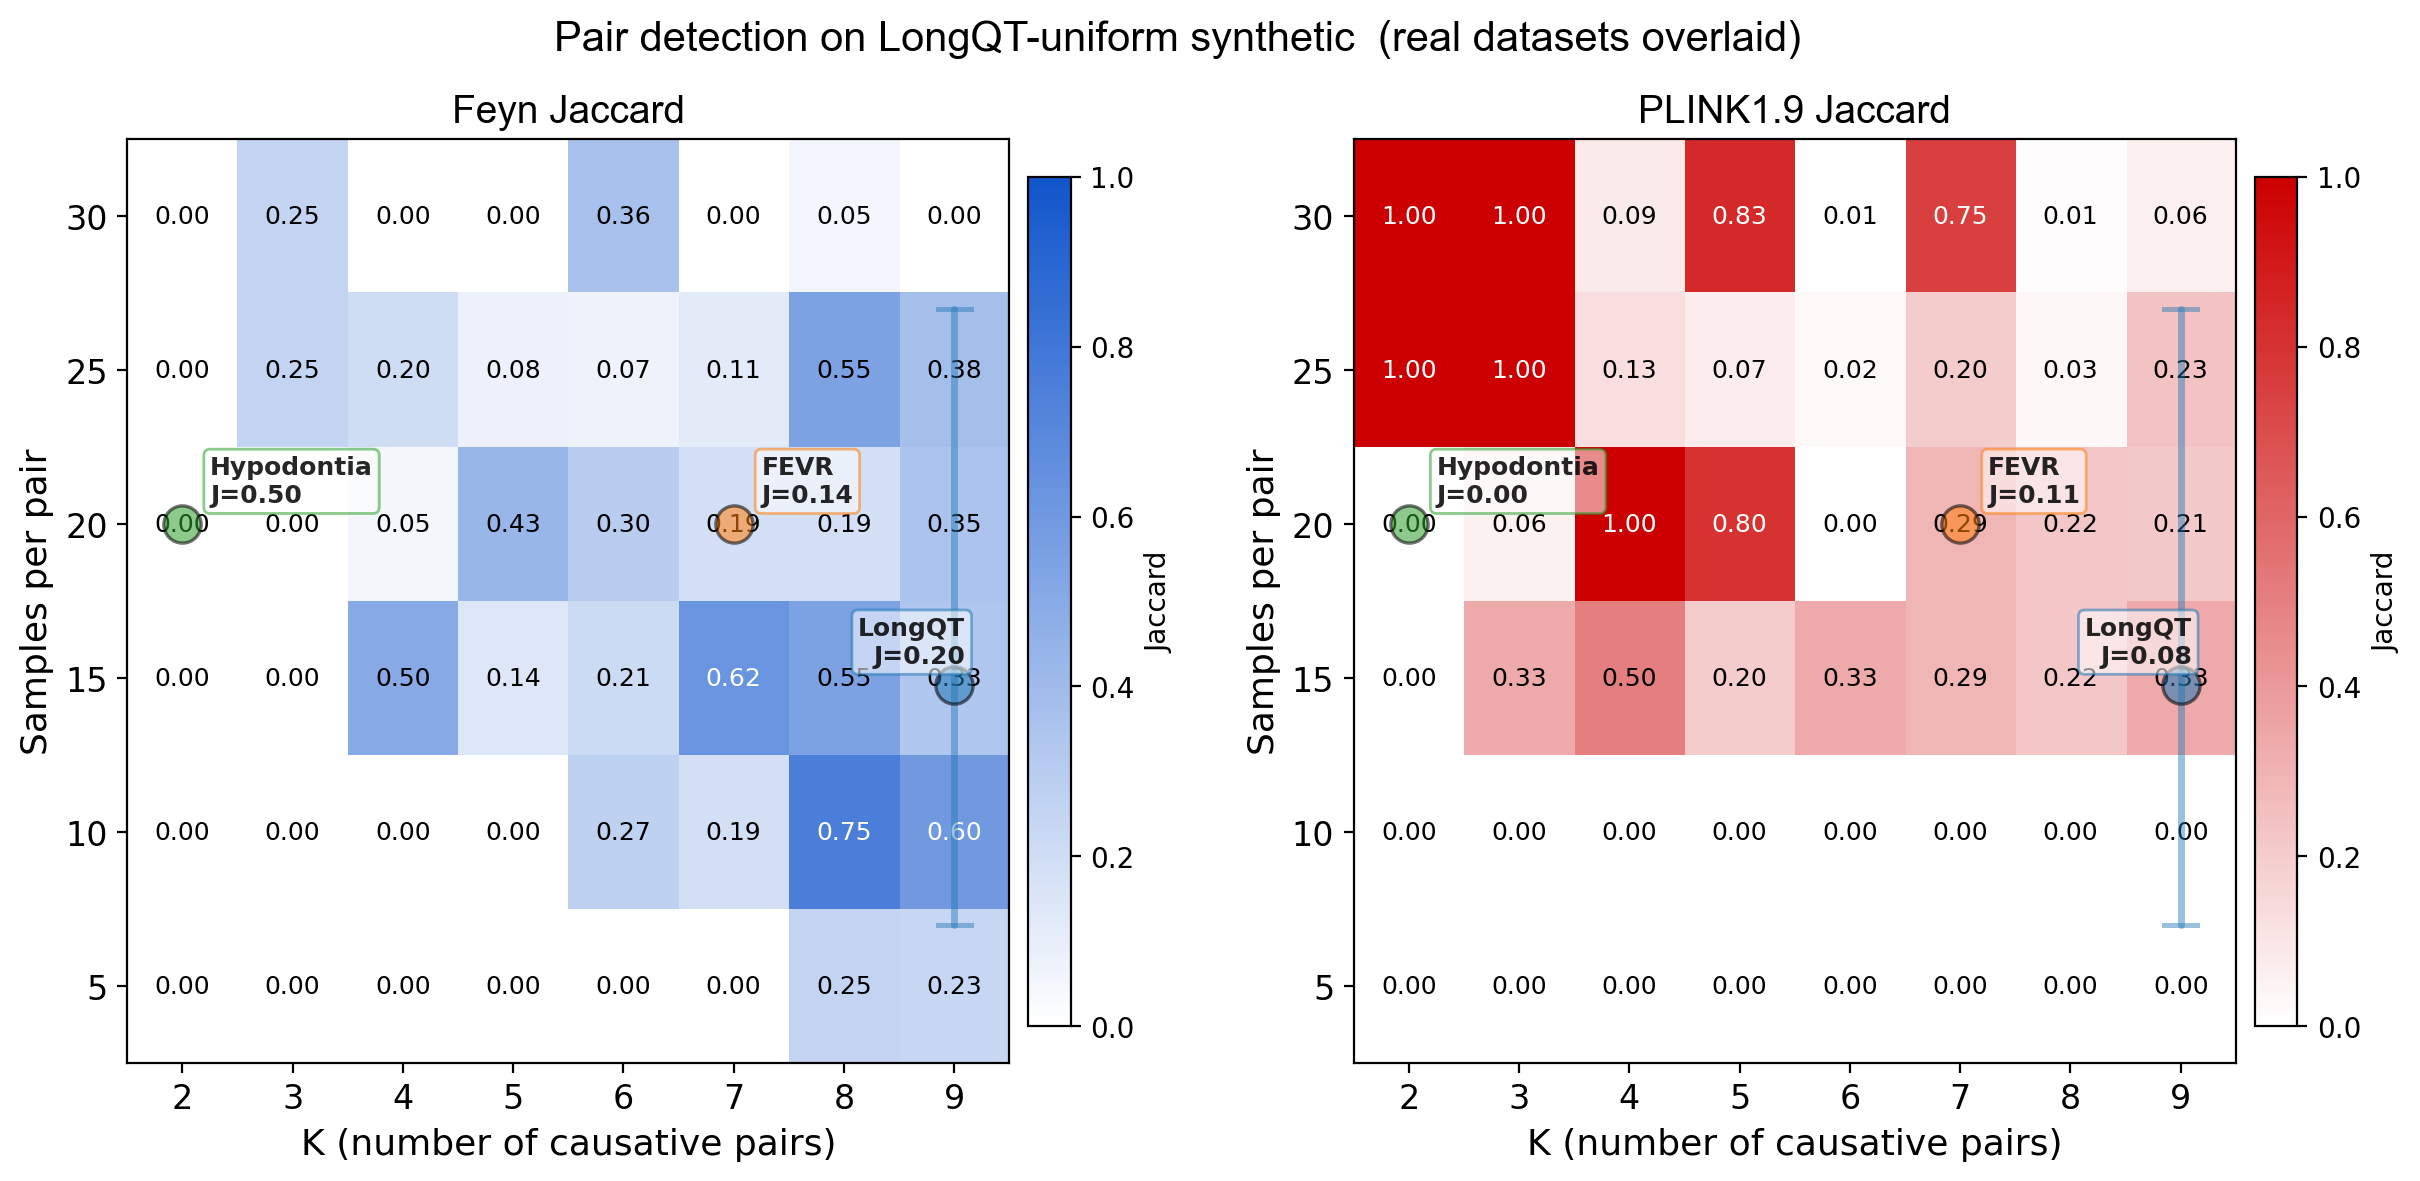

The table this chart was drawn from, first rows:
K, n_per_pair, n_pos, n_total, feyn_J_strict, feyn_J_hess, feyn_J_combo, feyn_J_loose, plink_J, feyn_n_pairs, feyn_n_hess, feyn_n_combo, feyn_n_feats, plink_n, feyn_s, plink_s, elapsed_s
2, 5, 10, 30, 0.0, 0.0, 0.0, 1.0, 0.0, 0, 0, 0, 3, 0, 25.2, 0.4, 25.7
2, 10, 20, 60, 0.0, 0.0, 0.0, 1.0, 0.0, 0, 0, 0, 3, 0, 31.1, 1.1, 32.4
2, 15, 30, 90, 0.0, 0.0, 0.0, 1.0, 0.0, 0, 0, 0, 3, 0, 35.1, 1.7, 37.0
2, 20, 40, 120, 0.0, 0.0, 0.0, 1.0, 0.0, 0, 0, 0, 3, 0, 38.0, 2.2, 40.4
2, 25, 50, 150, 0.0, 0.0, 0.0, 1.0, 1.0, 0, 0, 0, 3, 2, 36.6, 2.8, 39.7
2, 30, 60, 180, 0.0, 0.0, 0.0, 1.0, 1.0, 0, 0, 0, 3, 2, 38.4, 3.1, 41.7
3, 5, 15, 45, 0.0, 0.0, 0.0, 0.0, 0.0, 0, 0, 0, 4, 0, 29.0, 0.7, 29.9
3, 10, 30, 90, 0.0, 0.0, 0.0, 0.6667, 0.0, 0, 0, 0, 7, 0, 32.6, 1.5, 34.3
3, 15, 45, 135, 0.0, 0.0, 0.0, 1.0, 0.3333, 0, 0, 0, 5, 1, 36.3, 2.6, 39.2
3, 20, 60, 180, 0.0, 0.0, 0.0, 0.3333, 0.05556, 0, 0, 0, 6, 54, 37.9, 3.0, 41.1
3, 25, 75, 225, 0.25, 0.25, 0.25, 1.0, 1.0, 2, 2, 2, 5, 3, 39.9, 3.8, 43.9
3, 30, 90, 270, 0.25, 0.25, 0.25, 1.0, 1.0, 2, 2, 2, 6, 3, 41.3, 4.2, 45.6
4, 5, 20, 60, 0.0, 0.0, 0.0, 0.0, 0.0, 0, 0, 0, 7, 0, 37.3, 1.1, 38.6
4, 10, 40, 120, 0.0, 0.0, 0.0, 0.0, 0.0, 1, 1, 1, 8, 0, 44.9, 2.5, 47.6
4, 15, 60, 180, 0.5, 0.5, 0.5, 0.75, 0.5, 5, 5, 5, 9, 2, 50.1, 3.6, 54.0
4, 20, 80, 240, 0.05, 0.05, 0.05, 0.75, 1.0, 17, 17, 17, 10, 4, 48.2, 4.3, 52.7
4, 25, 100, 300, 0.2, 0.2, 0.2, 0.5, 0.129, 2, 2, 2, 6, 31, 51.3, 5.1, 56.7
4, 30, 120, 360, 0.0, 0.0, 0.0, 0.5, 0.08511, 0, 0, 0, 6, 47, 51.3, 5.8, 57.4
5, 5, 25, 75, 0.0, 0.0, 0.0, 0.0, 0.0, 0, 0, 0, 5, 0, 38.6, 1.4, 40.2
5, 10, 50, 150, 0.0, 0.0, 0.0, 0.0, 0.0, 0, 0, 0, 9, 28, 46.8, 2.8, 49.8
5, 15, 75, 225, 0.1429, 0.1429, 0.1429, 0.2, 0.2, 3, 3, 3, 8, 7, 49.2, 4.4, 53.8
5, 20, 100, 300, 0.4286, 0.4286, 0.4286, 0.6, 0.8, 5, 5, 5, 7, 4, 48.0, 5.3, 53.5
5, 25, 125, 375, 0.08108, 0.08108, 0.08108, 0.6, 0.07143, 35, 35, 35, 14, 55, 53.5, 6.0, 59.8
5, 30, 150, 450, 0.0, 0.0, 0.0, 0.8, 0.8333, 1, 1, 1, 9, 6, 54.6, 6.1, 61.0
6, 5, 30, 90, 0.0, 0.0, 0.0, 0.0, 0.0, 0, 0, 0, 9, 0, 43.5, 1.9, 45.7
6, 10, 60, 180, 0.2727, 0.2727, 0.2727, 0.5, 0.0, 8, 8, 8, 6, 0, 45.1, 2.8, 48.1
6, 15, 90, 270, 0.2143, 0.2143, 0.2143, 0.5, 0.3333, 11, 11, 11, 7, 2, 46.7, 4.2, 51.2
6, 20, 120, 360, 0.3, 0.3, 0.3, 0.5, 0.001787, 7, 7, 7, 7, 1115, 52.0, 5.4, 57.6
6, 25, 150, 450, 0.07407, 0.07407, 0.07407, 0.6667, 0.02459, 52, 52, 52, 13, 119, 57.7, 7.0, 65.0
6, 30, 180, 540, 0.3636, 0.3636, 0.3636, 0.6667, 0.005442, 9, 9, 9, 7, 733, 54.7, 7.2, 62.2
7, 5, 35, 105, 0.0, 0.0, 0.0, 0.0, 0.0, 0, 0, 0, 7, 0, 41.2, 2.1, 43.5
7, 10, 70, 210, 0.1875, 0.1875, 0.1875, 0.4286, 0.0, 12, 12, 12, 8, 43, 50.2, 4.0, 54.4
7, 15, 105, 315, 0.625, 0.625, 0.625, 0.7143, 0.2857, 6, 6, 6, 4, 2, 47.4, 5.2, 52.9
7, 20, 140, 420, 0.1852, 0.1852, 0.1852, 0.7143, 0.2857, 25, 25, 25, 10, 2, 51.9, 6.1, 58.3
7, 25, 175, 525, 0.1136, 0.1136, 0.1136, 0.7143, 0.2, 42, 42, 42, 11, 5, 62.5, 7.2, 69.9
7, 30, 210, 630, 0.0, 0.0, 0.0, 0.7143, 0.75, 8, 8, 8, 10, 7, 53.9, 8.6, 62.8
8, 5, 40, 120, 0.25, 0.25, 0.25, 0.375, 0.0, 7, 7, 7, 5, 0, 42.9, 2.4, 45.5
8, 10, 80, 240, 0.75, 0.75, 0.75, 0.75, 0.0, 6, 6, 6, 6, 0, 45.8, 4.1, 50.2
8, 15, 120, 360, 0.5455, 0.5455, 0.5455, 0.75, 0.2222, 9, 9, 9, 7, 3, 52.9, 6.2, 59.3
8, 20, 160, 480, 0.1875, 0.1875, 0.1875, 0.75, 0.2222, 30, 30, 30, 9, 3, 55.8, 7.2, 63.4
8, 25, 200, 600, 0.5455, 0.5455, 0.5455, 0.75, 0.03333, 9, 9, 9, 5, 54, 54.7, 7.6, 62.6
8, 30, 240, 720, 0.05128, 0.05128, 0.05128, 0.5, 0.0125, 33, 33, 33, 11, 154, 55.5, 9.0, 64.8
9, 5, 45, 135, 0.2308, 0.2308, 0.2308, 0.3333, 0.0, 7, 7, 7, 5, 0, 47.7, 2.6, 50.5
9, 10, 90, 270, 0.6, 0.6, 0.6, 0.6667, 0.0, 7, 7, 7, 8, 0, 49.0, 4.5, 53.7
9, 15, 135, 405, 0.3333, 0.3333, 0.3333, 0.3333, 0.3333, 3, 3, 3, 8, 3, 48.6, 6.0, 54.8
9, 20, 180, 540, 0.3529, 0.3529, 0.3529, 0.6667, 0.2143, 14, 14, 14, 6, 8, 52.4, 7.5, 60.2
9, 25, 225, 675, 0.375, 0.375, 0.375, 0.6667, 0.2308, 13, 13, 13, 7, 7, 53.3, 9.3, 62.8
9, 30, 270, 810, 0.0, 0.0, 0.0, 0.6667, 0.06383, 2, 2, 2, 7, 41, 56.4, 10.9, 67.7
